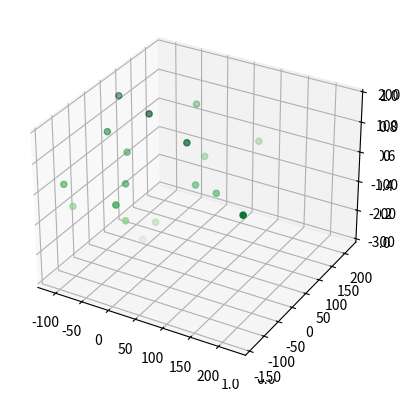

Recreate this plot in Python.
import numpy as np 
from numpy import linalg as LA
import matplotlib.pyplot as plt
from mpl_toolkits import mplot3d

M=np.array([[737,	1066,	934,	1045,	1123,	777,	822,	843,	880,	790],
[660,	933,	800,	987,	935,	794,	878,	830,	972,	937],
[685,	1013,	994,	964,	970,	758,	906,	754,	910,	695],
[709,	935,	897,	971,	886,	826,	794,	776,	941,	876],
[733,	992,	962,	925,	972,	809,	794,	811,	910,	696],
[690,	963,	858,	910,	862,	789,	850,	764,	1004,	744],
[593,	935,	851,	870,	871,	814,	822,	865,	880,	913],
[715,	876,	862,	920,	957,	787,	794,	809,	941,	752],
[759,	938,	909,	958,	886,	727,	850,	740,	880,	675],
[765,	931,	927,	921,	908,	753,	850,	679,	790,	711],
[755,	852,	897,	905,	900,	765,	794,	782,	849,	714],
[745,	899,	898,	856,	878,	784,	822,	834,	849,	612],
[664,	852,	851,	856,	797,	865,	767,	808,	941,	730],
[629,	841,	901,	882,	930,	757,	822,	720,	849,	795],
[689,	791,	777,	870,	903,	725,	822,	795,	1067,	598],
[651,	847,	842,	930,	852,	789,	767,	775,	790,	761],
[589,	821,	866,	913,	821,	767,	714,	868,	790,	794],
[604,	956,	847,	901,	905,	736,	822,	663,	790,	656],
[633,	892,	772,	794,	821,	727,	767,	836,	849,	772]]
)

n , m =np.shape(M)



M_av=[]



for i in range(m):

    M_av.append(np.mean(M[:,i]))

M_c=np.zeros((n,m))

for i in range(m):
    M_c[:,i]=M[:,i]-M_av[i]


C=np.cov(M_c,rowvar=False)




M_r=np.zeros((m,m))

for i in range(m):
    for j in range(m):
        M_r[i,j]=C[i,j]/(np.sqrt(C[i,i]*C[j,j]))

M_v=LA.eigh(C)[1]



M_y=np.dot(M_c,M_v)






M_z=M_y[:,-3:]





M_Psi = M_v.transpose()
M_Psi=M_Psi[-3:,:]





M_trunc= M_av + np.dot(M_z,M_Psi)




print(abs(M-M_trunc)/M_trunc *100)



fig = plt.figure()
ax = plt.axes(projection='3d')



ax = plt.axes(projection='3d')

# Data for a three-dimensional line
zdata = M_z[:,2]
xdata = M_z[:,0]
ydata = M_z[:,1]
ax.scatter3D(xdata, ydata, zdata, c=zdata, cmap='Greens');

plt.show()